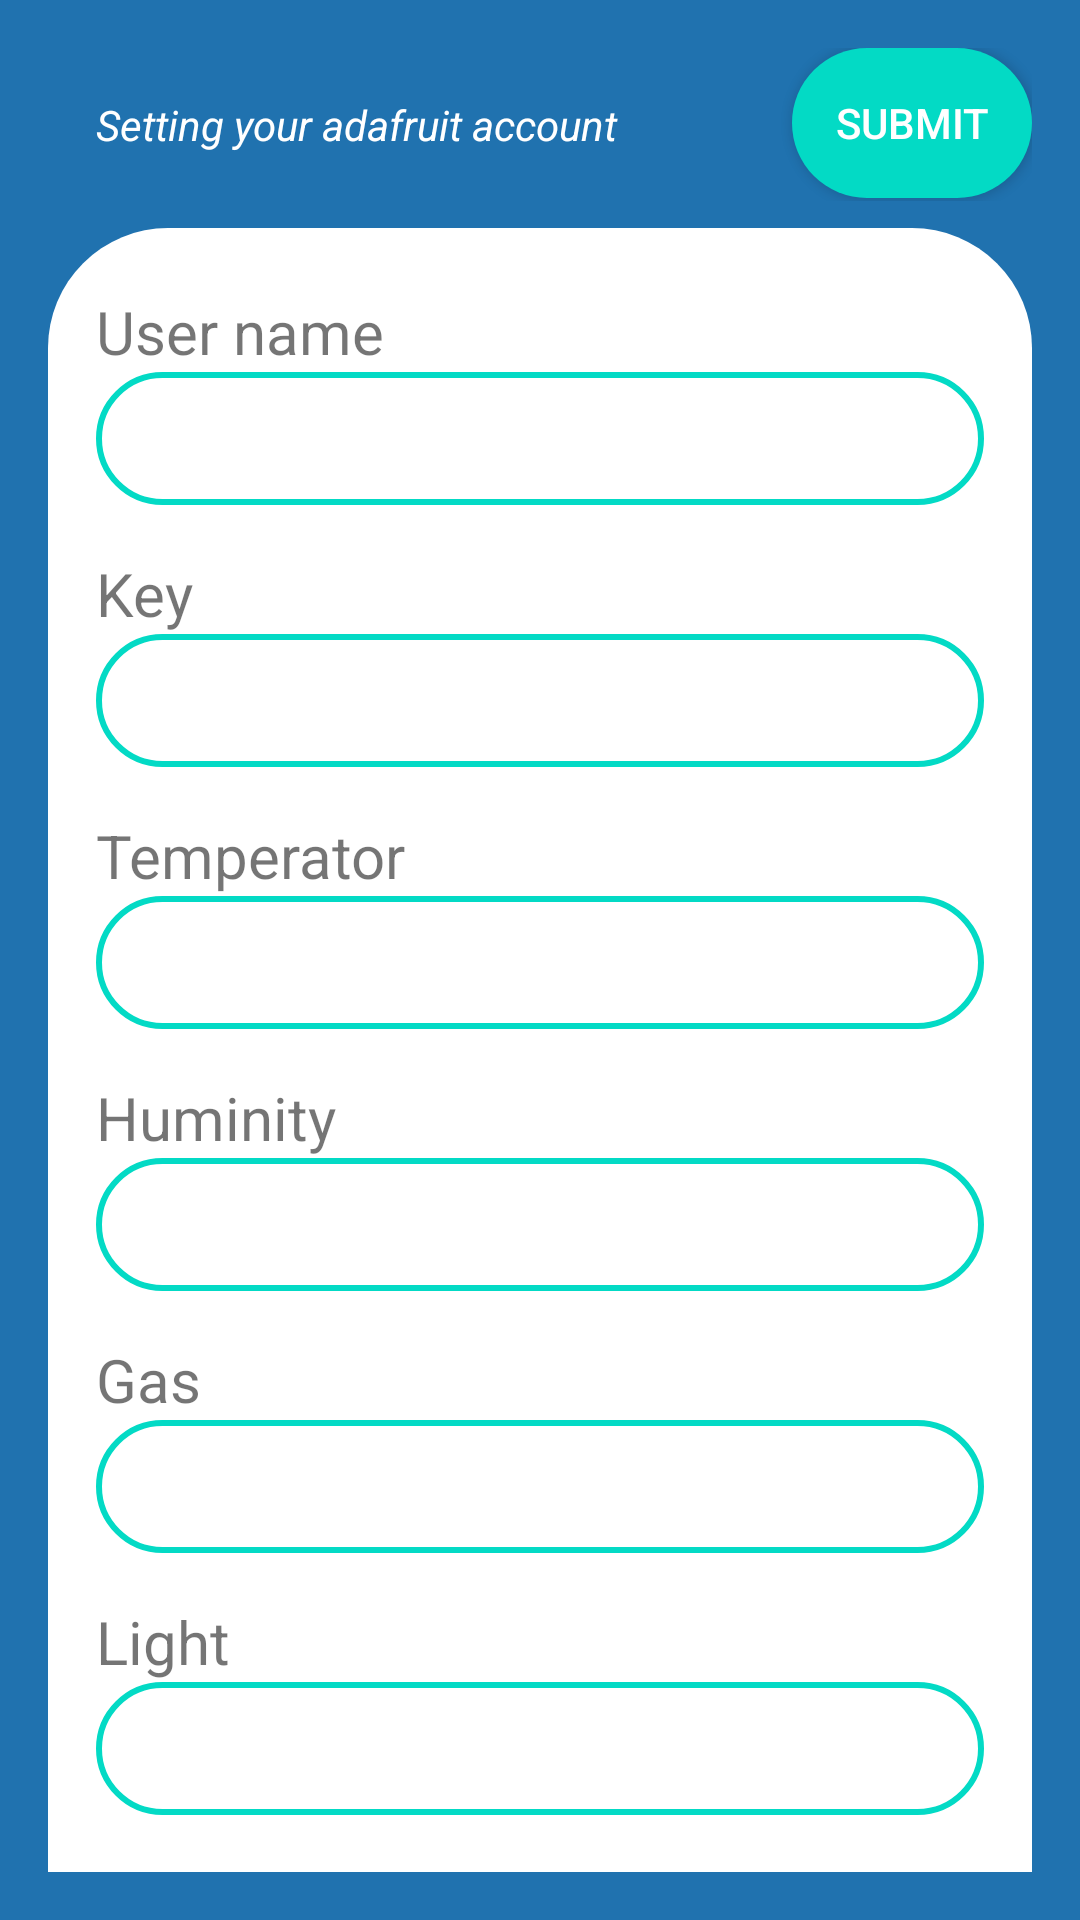

Layout XML and referenced resources for this Android screen:
<!-- AndroidManifest.xml: application theme Theme.MyApplication -->
<!-- res/layout/setting.xml -->
<?xml version="1.0" encoding="utf-8"?>
<androidx.constraintlayout.widget.ConstraintLayout xmlns:android="http://schemas.android.com/apk/res/android"
                                                   xmlns:app="http://schemas.android.com/apk/res-auto"
                                                   xmlns:tools="http://schemas.android.com/tools" android:layout_width="match_parent"
                android:layout_height="match_parent"
                android:orientation="vertical"
                android:background="@color/colorPrimary"
                android:padding="16dp"
>
    <FrameLayout
            app:layout_constraintTop_toTopOf="parent"
            app:layout_constraintEnd_toEndOf="parent"
            app:layout_constraintStart_toStartOf="parent"
            android:id = "@+id/frameLayoutT"
            android:layout_width="match_parent"
            android:layout_height="wrap_content">
    <TextView
            android:padding="16dp"
            android:layout_width="match_parent"
            android:layout_height="wrap_content"
            android:text="@string/your_ada"
            android:textStyle="italic" android:id="@+id/textV"
            android:textColor="@color/cardview_light_background"

    />
    <androidx.appcompat.widget.AppCompatButton
            android:id="@+id/save_button"
            android:layout_width="80dp"
            android:layout_height="50dp"
            android:textColor="@color/cardview_light_background"
            android:text="@string/save_button_text"
            android:background = "@drawable/rounded_red"
            android:layout_gravity="end"
            app:layout_constraintEnd_toEndOf="parent"
            app:layout_constraintStart_toStartOf="parent" app:layout_constraintBottom_toBottomOf="parent"/>
    </FrameLayout>
    <androidx.core.widget.NestedScrollView
            android:layout_marginTop="60dp"
            android:layout_width="match_parent"
           android:layout_height="match_parent"
    >
    <androidx.constraintlayout.widget.ConstraintLayout
            android:layout_width="match_parent" android:layout_height="0dp"
            app:layout_constraintTop_toBottomOf="@id/frameLayoutT" tools:layout_editor_absoluteX="0dp"
            app:layout_constraintBottom_toBottomOf="parent"
            android:id = "@+id/inputText"
            android:paddingLeft="16dp"
            android:paddingRight="16dp"
            android:background="@drawable/body_shape">

        <TextView
                android:layout_width="match_parent"
                android:layout_height="wrap_content"
                android:text="@string/user_title"
                android:textSize="@dimen/title_text"
                android:paddingTop="16dp"
                app:layout_constraintVertical_bias="0.01"
                android:id="@+id/textView" app:layout_constraintTop_toTopOf="parent"
                />

        <androidx.appcompat.widget.AppCompatEditText
                android:id="@+id/editUser"
                android:layout_width="match_parent"
                android:layout_height="wrap_content"
                android:background="@drawable/rounded_pink"
                android:padding="@dimen/text_margin"
                android:autofillHints=""
                android:inputType="text"
                android:textColorHint="#D81B60"
                android:layout_below="@+id/textView"
                app:layout_constraintTop_toBottomOf="@+id/textView"/>
        <TextView
                android:textSize="@dimen/title_text"
                android:layout_width="match_parent"
                android:layout_height="wrap_content"
                android:text="@string/api_key_title"
                android:paddingTop="16dp"
                app:layout_constraintVertical_bias="0.2"
                android:id="@+id/textView1"
                app:layout_constraintTop_toBottomOf="@+id/editUser"/>
        <androidx.appcompat.widget.AppCompatEditText
                android:layout_width="match_parent"
                android:layout_height="wrap_content"
                android:padding="@dimen/text_margin"
                android:autofillHints=""
                android:inputType="text"
                android:background="@drawable/rounded_pink"
                android:id="@+id/editKey" android:textColorHint="#D81B60"
                app:layout_constraintTop_toBottomOf="@+id/textView1"/>
        <TextView
                android:textSize="@dimen/title_text"
                android:layout_width="match_parent"
                android:layout_height="wrap_content"
                android:text="@string/temperator"
                android:paddingTop="16dp"
                android:id="@+id/textView2"
                tools:layout_editor_absoluteX="16dp"
                app:layout_constraintTop_toBottomOf="@+id/editKey"/>
        <androidx.appcompat.widget.AppCompatEditText
                android:layout_width="match_parent"
                android:layout_height="wrap_content"
                android:padding="@dimen/text_margin"
                android:autofillHints=""
                android:inputType="text"
                android:background="@drawable/rounded_pink"
                app:layout_constraintTop_toBottomOf="@+id/textView2"
                android:id="@+id/editTopic1" android:textColorHint="#D81B60"
        />
        <TextView
                android:paddingTop="16dp"
                android:textSize="@dimen/title_text"
                android:layout_width="match_parent"
                android:layout_height="wrap_content"
                android:text="@string/huminity"
                app:layout_constraintVertical_bias="0.5"
                android:id="@+id/textView3"
                app:layout_constraintTop_toBottomOf="@+id/editTopic1"/>
        <androidx.appcompat.widget.AppCompatEditText
                android:layout_width="match_parent"
                android:layout_height="wrap_content"
                android:padding="@dimen/text_margin"
                android:autofillHints=""
                android:inputType="text"
                android:background="@drawable/rounded_pink"
                android:id="@+id/editTopic2" android:textColorHint="#D81B60"
                app:layout_constraintTop_toBottomOf="@+id/textView3"/>
        <TextView
                android:paddingTop="16dp"
                android:textSize="@dimen/title_text"
                android:layout_width="match_parent"
                android:layout_height="wrap_content"
                android:text="@string/gas"
                app:layout_constraintVertical_bias="0.3"
                android:id="@+id/textView4"
                app:layout_constraintTop_toBottomOf="@+id/editTopic2"
        />
        <androidx.appcompat.widget.AppCompatEditText
                android:layout_width="match_parent"
                android:layout_height="wrap_content"
                
                android:padding="@dimen/text_margin"
                android:autofillHints=""
                android:inputType="text"
                android:background="@drawable/rounded_pink"
                android:id="@+id/editTopic3" android:textColorHint="#D81B60"
                app:layout_constraintTop_toBottomOf="@+id/textView4"
        />
        <TextView
                android:paddingTop="16dp"
                android:textSize="@dimen/title_text"
                android:layout_width="match_parent"
                android:layout_height="wrap_content"
                android:text="@string/light"
                app:layout_constraintVertical_bias="0.3"
                android:id="@+id/textView5"
                app:layout_constraintTop_toBottomOf="@+id/editTopic3"
        />
        <androidx.appcompat.widget.AppCompatEditText
                android:layout_width="match_parent"
                android:layout_height="wrap_content"
                android:padding="@dimen/text_margin"
                android:autofillHints=""
                android:inputType="text"
                android:background="@drawable/rounded_pink"
                android:id="@+id/editTopic4" android:textColorHint="#D81B60"
                app:layout_constraintTop_toBottomOf="@+id/textView5"
        />
        <TextView
                android:paddingTop="16dp"
                android:textSize="@dimen/title_text"
                android:layout_width="match_parent"
                android:layout_height="wrap_content"
                android:text="@string/fan"
                app:layout_constraintVertical_bias="0.3"
                android:id="@+id/textView6"
                app:layout_constraintTop_toBottomOf="@+id/editTopic4"
        />
        <androidx.appcompat.widget.AppCompatEditText
                android:layout_width="match_parent"
                android:layout_height="wrap_content"
                
                android:padding="@dimen/text_margin"
                android:autofillHints=""
                android:inputType="text"
                android:background="@drawable/rounded_pink"
                android:id="@+id/editTopic5" android:textColorHint="#D81B60"
                app:layout_constraintTop_toBottomOf="@+id/textView6"
        />
        <TextView
                android:paddingTop="16dp"
                android:textSize="@dimen/title_text"
                android:layout_width="match_parent"
                android:layout_height="wrap_content"
                android:text="@string/ai"
                app:layout_constraintVertical_bias="0.3"
                android:id="@+id/textView7"
                app:layout_constraintTop_toBottomOf="@+id/editTopic5"
        />
        <androidx.appcompat.widget.AppCompatEditText
                android:layout_width="match_parent"
                android:layout_height="wrap_content"
                android:padding="@dimen/text_margin"
                android:autofillHints=""
                android:inputType="text"
                android:background="@drawable/rounded_pink"
                android:id="@+id/editTopic6" android:textColorHint="#D81B60"
                app:layout_constraintTop_toBottomOf="@+id/textView7"
        />
    </androidx.constraintlayout.widget.ConstraintLayout>
    </androidx.core.widget.NestedScrollView>
</androidx.constraintlayout.widget.ConstraintLayout>
<!-- resources referenced by this layout -->
<resources>
  <color name="colorPrimary">#2072AF</color>
  <dimen name="text_margin">10dip</dimen>
  <dimen name="title_text">20sp</dimen>
  <!-- drawable body_shape (drawable) -->
  <?xml version="1.0" encoding="utf-8"?>
  <shape
      xmlns:android="http://schemas.android.com/apk/res/android"
      android:shape="rectangle">
  
      <solid
          android:color="#FFFFFFFF" >
      </solid>
  
      <stroke
          android:width="0dp"
          android:color="#E3E3E3">
      </stroke>
  
  
      <padding
          android:left="5dp"
          android:top="5dp"
          android:right="5dp"
          android:bottom="5dp">
      </padding>
  
      <corners
          android:topLeftRadius="40dp"
          android:topRightRadius="40dp">
      </corners>
  
  </shape>
  <!-- drawable rounded_pink (drawable) -->
  <?xml version="1.0" encoding="utf-8"?>
  <shape xmlns:android="http://schemas.android.com/apk/res/android"
      android:shape="rectangle">
  
      <stroke android:color="@color/colorAccent"
              android:width="2dp"
      />
      <corners android:radius="50dp"/>
  
  </shape>
  <!-- drawable rounded_red (drawable-v24) -->
  <?xml version="1.0" encoding="utf-8"?>
  <shape xmlns:android="http://schemas.android.com/apk/res/android"
      android:shape="rectangle">
  
      <solid android:color="@color/colorAccent"/>
      <corners android:radius="50dp"/>
  
  </shape>
  <string name="ai">AI</string>
  <string name="api_key_title">Key</string>
  <string name="fan">Fan</string>
  <string name="gas">Gas</string>
  <string name="huminity">Huminity</string>
  <string name="light">Light</string>
  <string name="save_button_text">submit</string>
  <string name="temperator">Temperator</string>
  <string name="user_title">User name</string>
  <string name="your_ada">Setting your adafruit account</string>
  <style name="Theme.MyApplication" parent="Theme.MaterialComponents.DayNight.NoActionBar">
          
          <item name="colorPrimary">@color/purple_500</item>
          <item name="colorPrimaryVariant">@color/purple_700</item>
          <item name="colorOnPrimary">@color/white</item>
          
          <item name="colorSecondary">@color/teal_200</item>
          <item name="colorSecondaryVariant">@color/teal_700</item>
          <item name="colorOnSecondary">@color/black</item>
          
          <item name="android:statusBarColor" tools:targetApi="l">?attr/colorPrimaryVariant</item>
          
      </style>
  <color name="purple_500">#FF6200EE</color>
  <color name="purple_700">#FF3700B3</color>
  <color name="white">#FFF</color>
  <color name="teal_200">#FF03DAC5</color>
  <color name="teal_700">#FF018786</color>
  <color name="black">#FF000000</color>
  <!-- not gathered from this repository: default colours our renderer supplied (Android Studio template values) -->
  <color name="colorAccent">#FF03DAC5</color>
</resources>
